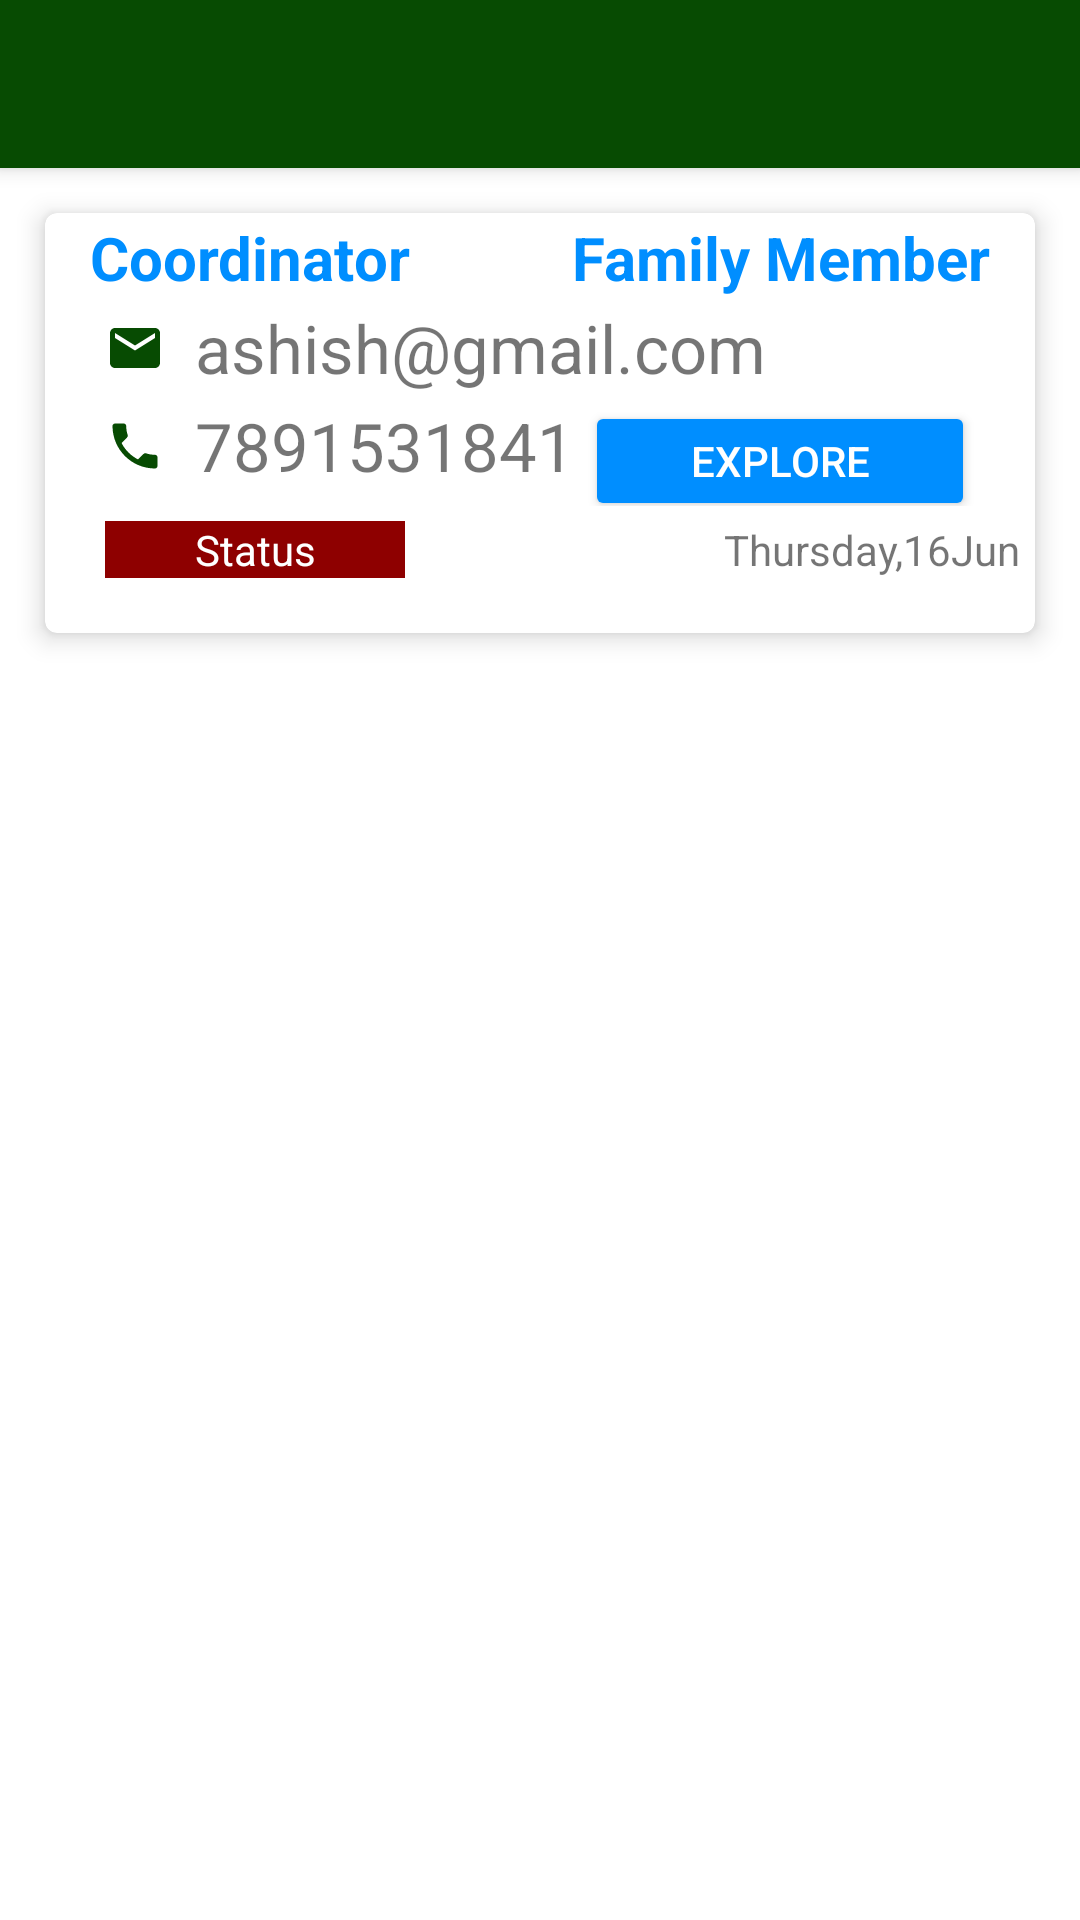

Produce the Android XML layout that renders to this screen, including the resource entries it uses.
<!-- AndroidManifest.xml: application theme Theme.Janmitr -->
<!-- res/layout/activity_service.xml -->
<?xml version="1.0" encoding="utf-8"?>
<androidx.drawerlayout.widget.DrawerLayout
    xmlns:android="http://schemas.android.com/apk/res/android"
    xmlns:app="http://schemas.android.com/apk/res-auto"
    xmlns:tools="http://schemas.android.com/tools"
    android:layout_width="match_parent"
    android:layout_height="match_parent"
    android:orientation="vertical"
    tools:context=".HomeActivity"
    android:id="@+id/drawerlayout"
    android:fitsSystemWindows="true">
    <LinearLayout
        android:layout_width="match_parent"
        android:layout_height="wrap_content"
        android:orientation="vertical">
        <include layout="@layout/includesidebarheader"/>
        <ScrollView
            android:layout_width="match_parent"
            android:layout_height="match_parent">
            <LinearLayout
                android:layout_width="match_parent"
                android:layout_height="wrap_content"
                android:orientation="vertical"
                android:gravity="center"
                android:layout_marginRight="0dp"
                android:layout_marginLeft="0dp"
                android:layout_margin="5dp">
                <com.google.android.material.card.MaterialCardView
                    android:layout_width="match_parent"
                    android:layout_height="140dp"
                    android:layout_margin="10dp"
                    app:cardElevation="5dp">
                    <LinearLayout
                        android:layout_width="match_parent"
                        android:layout_height="130dp"
                        android:orientation="vertical">
                        <LinearLayout
                            android:layout_width="match_parent"
                            android:layout_height="30dp"
                            android:orientation="horizontal"
                            android:gravity="center">
                            <TextView
                                android:layout_width="150dp"
                                android:layout_height="wrap_content"
                                android:gravity="start"
                                android:text="Coordinator"
                                android:textSize="20dp"
                                android:textColor="@color/textHeading"
                                android:autoSizeMaxTextSize="100sp"
                                android:autoSizeMinTextSize="12sp"
                                app:autoSizeTextType="uniform"
                                android:textStyle="bold"
                                style="@style/TextAppearance.AppCompat.SearchResult.Subtitle"
                                />
                            <TextView
                                style="@style/TextAppearance.AppCompat.SearchResult.Subtitle"
                                android:layout_width="150dp"
                                android:layout_height="wrap_content"
                                android:autoSizeMaxTextSize="100sp"
                                android:autoSizeMinTextSize="12sp"
                                app:autoSizeTextType="uniform"
                                android:gravity="right"
                                android:textSize="20dp"
                                android:textColor="@color/textHeading"
                                android:text="Family Member"
                                android:textStyle="bold"
                                ></TextView>
                        </LinearLayout>

                        <LinearLayout
                            android:layout_width="match_parent"
                            android:layout_height="match_parent"
                            android:layout_weight="1"
                            android:orientation="horizontal"
                            android:layout_marginLeft="20dp"
                            >
                            <ImageView
                                android:layout_width="20dp"
                                android:layout_height="30dp"
                                android:src="@drawable/ic_email"
                                ></ImageView>
                            <TextView
                                android:layout_width="match_parent"
                                android:layout_height="30dp"
                                android:layout_marginLeft="10dp"
                                android:text="ashish@gmail.com"
                                android:autoSizeMaxTextSize="100sp"
                                android:autoSizeMinTextSize="12sp"
                                app:autoSizeTextType="uniform"
                                ></TextView>

                        </LinearLayout>
                        <LinearLayout
                            android:layout_width="match_parent"
                            android:layout_height="35dp"
                            android:orientation="horizontal"
                            android:layout_marginLeft="20dp"
                            android:layout_marginRight="20dp"
                            >
                            <ImageView
                                android:layout_width="20dp"
                                android:layout_height="30dp"
                                android:src="@drawable/ic_call"
                                ></ImageView>
                            <LinearLayout
                                android:layout_width="match_parent"
                                android:layout_height="match_parent"
                                android:layout_weight="1"
                                android:orientation="horizontal">

                                    <TextView
                                        android:layout_width="0dp"
                                        android:layout_weight="1"
                                        android:layout_height="30dp"
                                        android:layout_marginLeft="10dp"

                                        android:text="7891531841"
                                        android:autoSizeMaxTextSize="100sp"
                                        android:autoSizeMinTextSize="12sp"
                                        app:autoSizeTextType="uniform"
                                        ></TextView>
                                    <LinearLayout
                                        android:layout_width="0dp"
                                        android:layout_weight="1"
                                        android:layout_height="wrap_content">

                                        <Button
                                            android:layout_width="0dp"
                                            android:layout_height="40dp"
                                            android:layout_weight="50"
                                            android:text="Explore"
                                            android:drawableEnd="@drawable/explore_icon"
                                            app:backgroundTint="@color/textHeading"
                                            android:textColor="@color/white"
                                            android:textColorHighlight="@color/textHeading">

                                        </Button>

                                    </LinearLayout>
                            </LinearLayout>






                        </LinearLayout>
                        <LinearLayout
                            android:layout_width="match_parent"
                            android:layout_height="match_parent"
                            android:layout_weight="1"
                            android:orientation="horizontal"
                            android:gravity="left">

                            <TextView
                                android:layout_width="100dp"
                                android:layout_height="wrap_content"
                                android:layout_marginLeft="20dp"
                                android:layout_marginTop="5dp"
                                android:autoSizeMaxTextSize="100sp"
                                android:autoSizeMinTextSize="12sp"
                                app:autoSizeTextType="uniform"
                                android:background="@color/red"
                                android:gravity="center"
                                android:radius="100dp"
                                android:text="Status"
                                android:textColor="@color/white"
                                ></TextView>
                            <TextView
                                android:layout_marginTop="5dp"
                                android:layout_marginLeft="5dp"
                                android:layout_marginRight="5dp"
                                android:layout_width="match_parent"
                                android:layout_height="wrap_content"
                                android:gravity="end"
                                android:text="Thursday,16Jun"
                                />
                        </LinearLayout>
                    </LinearLayout>
                </com.google.android.material.card.MaterialCardView>

            </LinearLayout>
        </ScrollView>

    </LinearLayout >

    <include layout="@layout/includesidebarmenu"/>

</androidx.drawerlayout.widget.DrawerLayout>
<!-- res/layout/includesidebarheader.xml (included above) -->
<androidx.appcompat.widget.Toolbar android:layout_width="match_parent"
    android:layout_height="wrap_content"
    xmlns:app="http://schemas.android.com/apk/res-auto"
    android:background="@color/green"
    android:id="@+id/toolbar"
    android:elevation="4dp"
    android:theme="@style/ThemeOverlay.AppCompat.Dark.ActionBar"
    app:popupTheme="@style/ThemeOverlay.AppCompat.Dark"
    xmlns:android="http://schemas.android.com/apk/res/android" />
<!-- res/layout/includesidebarmenu.xml (included above) -->
<com.google.android.material.navigation.NavigationView xmlns:app="http://schemas.android.com/apk/res-auto"
    xmlns:android="http://schemas.android.com/apk/res/android"
    xmlns:tools="http://schemas.android.com/tools"
    android:id="@+id/navigation_view"
    android:layout_width="wrap_content"
    android:layout_height="match_parent"
    android:layout_gravity="start"
    app:headerLayout="@layout/headerfile"
    app:menu="@menu/sidemenuname"
    app:itemIconTint="@drawable/navigation_selector"
    app:itemTextColor="@drawable/navigation_view_item_selected"
    tools:ignore="MissingConstraints">
    </com.google.android.material.navigation.NavigationView>
<!-- res/layout/headerfile.xml (included above) -->
<?xml version="1.0" encoding="utf-8"?>
<LinearLayout xmlns:android="http://schemas.android.com/apk/res/android"
    android:layout_width="match_parent"
    android:layout_height="180dp"
    android:orientation="vertical"
    android:gravity="center"
    android:padding="20dp">
    <ImageView
        android:layout_width="match_parent"
        android:layout_height="wrap_content"
        android:src="@drawable/janmitr_logo">

    </ImageView>


</LinearLayout>
<!-- resources referenced by this layout -->
<resources>
  <color name="green">#074b02</color>
  <color name="red">#8e0000</color>
  <color name="textHeading">#008eff</color>
  <color name="white">#FFFFFFFF</color>
  <!-- drawable ic_call (drawable) -->
  <vector android:height="24dp" android:tint="#074B02"
      android:viewportHeight="24" android:viewportWidth="24"
      android:width="24dp" xmlns:android="http://schemas.android.com/apk/res/android">
      <path android:fillColor="@android:color/white" android:pathData="M6.62,10.79c1.44,2.83 3.76,5.14 6.59,6.59l2.2,-2.2c0.27,-0.27 0.67,-0.36 1.02,-0.24 1.12,0.37 2.33,0.57 3.57,0.57 0.55,0 1,0.45 1,1V20c0,0.55 -0.45,1 -1,1 -9.39,0 -17,-7.61 -17,-17 0,-0.55 0.45,-1 1,-1h3.5c0.55,0 1,0.45 1,1 0,1.25 0.2,2.45 0.57,3.57 0.11,0.35 0.03,0.74 -0.25,1.02l-2.2,2.2z"/>
  </vector>
  <!-- drawable ic_email (drawable) -->
  <vector android:height="24dp" android:tint="#074B02"
      android:viewportHeight="24" android:viewportWidth="24"
      android:width="24dp" xmlns:android="http://schemas.android.com/apk/res/android">
      <path android:fillColor="@android:color/white" android:pathData="M20,4L4,4c-1.1,0 -1.99,0.9 -1.99,2L2,18c0,1.1 0.9,2 2,2h16c1.1,0 2,-0.9 2,-2L22,6c0,-1.1 -0.9,-2 -2,-2zM20,8l-8,5 -8,-5L4,6l8,5 8,-5v2z"/>
  </vector>
  <!-- drawable janmitr_logo: jpg bitmap (drawable, 122290 bytes) -->
  <!-- drawable navigation_selector (drawable) -->
  <?xml version="1.0" encoding="utf-8"?>
  <selector xmlns:android="http://schemas.android.com/apk/res/android">
      <item android:state_checked="true" android:color="@color/green" />
      <item android:color="@color/green" />
  </selector>
  <!-- drawable navigation_view_item_selected (drawable) -->
  <?xml version="1.0" encoding="utf-8"?>
  <selector xmlns:android="http://schemas.android.com/apk/res/android">
      <item
          android:state_checked="true"
          android:color="@color/red"></item>
      <item
          android:color="@color/red"></item>
  </selector>
  <style name="Theme.Janmitr" parent="Theme.MaterialComponents.DayNight.NoActionBar">
          
          <item name="colorPrimary">@color/green</item>
          <item name="colorPrimaryVariant">@color/purple_700</item>
          <item name="colorOnPrimary">@color/white</item>
  
          
          <item name="colorSecondary">@color/teal_200</item>
          <item name="colorSecondaryVariant">@color/teal_700</item>
          <item name="colorOnSecondary">@color/black</item>
          
          <item name="android:statusBarColor" tools:targetApi="l">?attr/colorPrimaryVariant</item>
          
      </style>
  <color name="purple_700">#FF3700B3</color>
  <color name="teal_200">#FF03DAC5</color>
  <color name="teal_700">#FF018786</color>
  <color name="black">#FF000000</color>
</resources>
